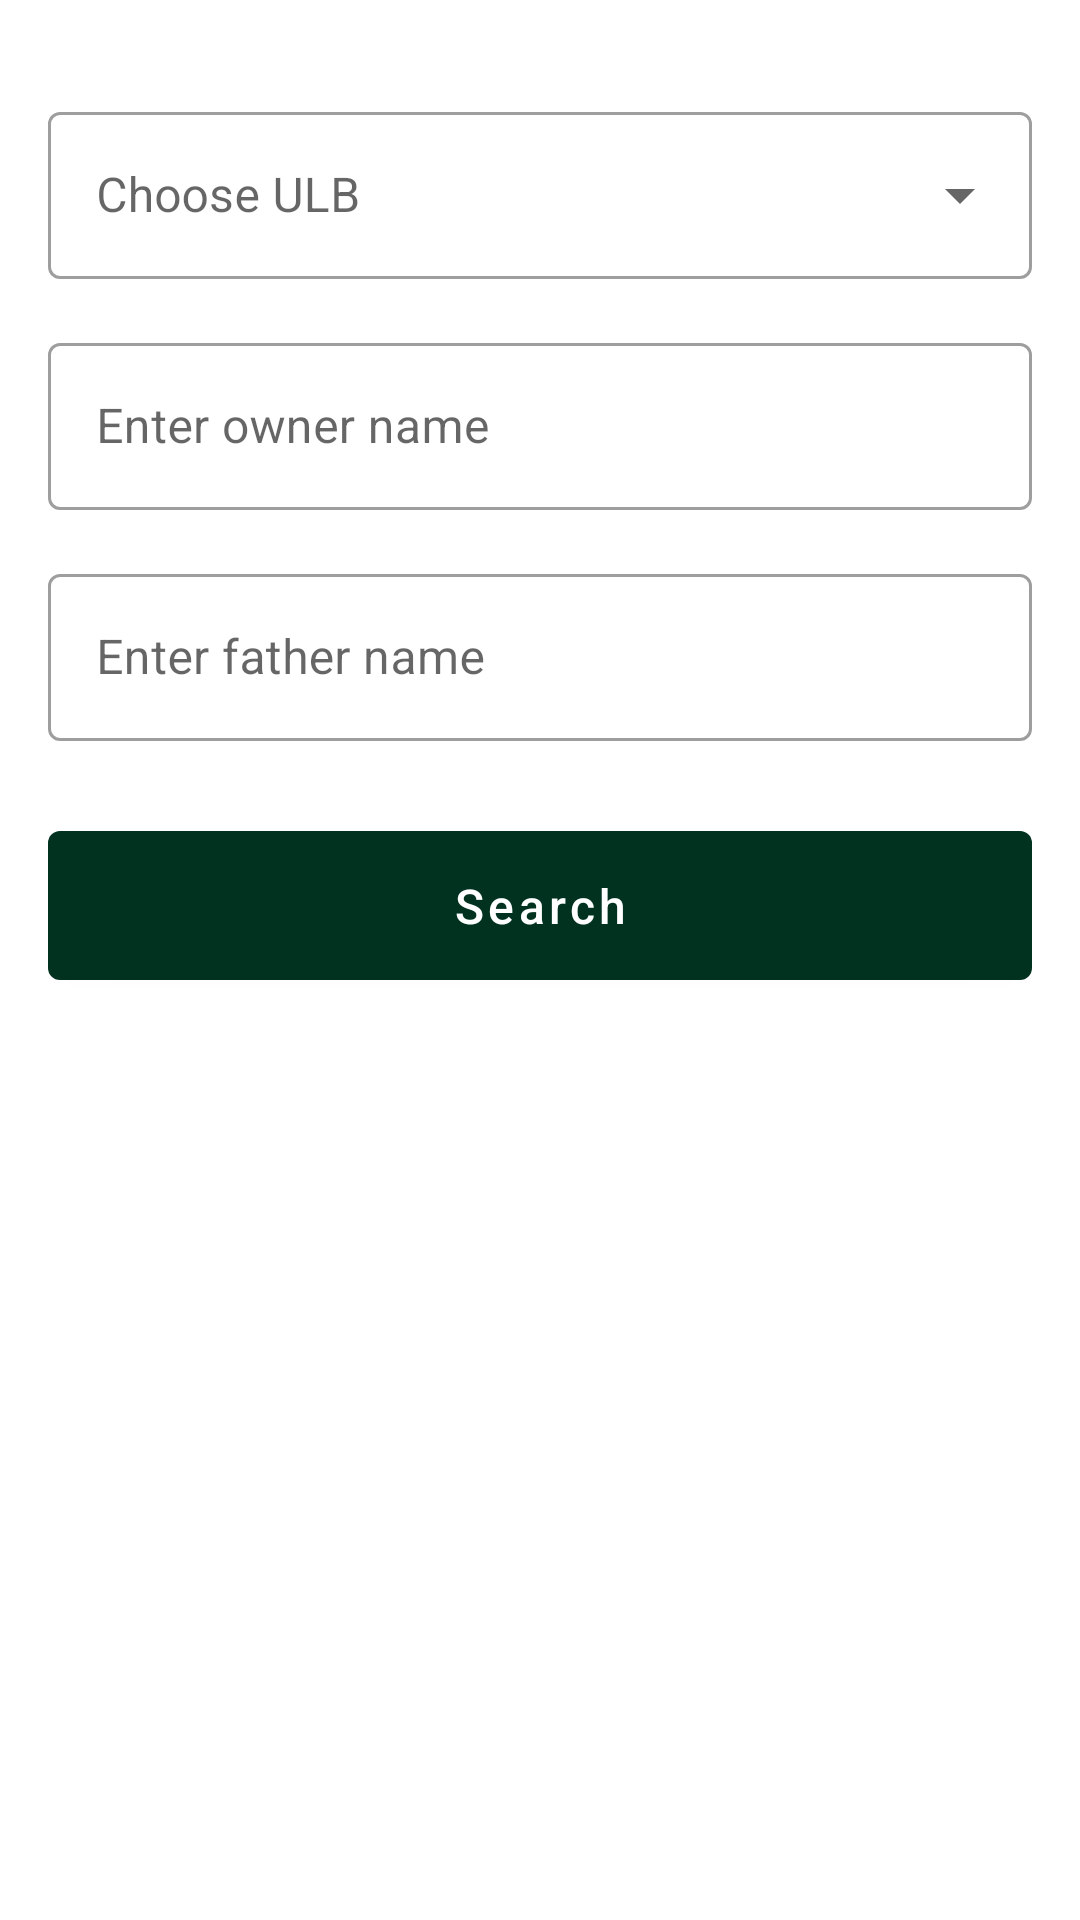

Reconstruct the res/layout file that produces this screen, plus the resources it refers to.
<!-- AndroidManifest.xml: application theme Theme.LDA -->
<!-- res/layout/fragment_by_owner_name.xml -->
<?xml version="1.0" encoding="utf-8"?>
<ScrollView xmlns:android="http://schemas.android.com/apk/res/android"
    android:layout_width="match_parent"
    android:layout_height="match_parent"
    xmlns:app="http://schemas.android.com/apk/res-auto"
    android:padding="16dp">

    <LinearLayout
        android:layout_width="match_parent"
        android:layout_height="wrap_content"
        android:orientation="vertical">









        <com.google.android.material.textfield.TextInputLayout
            style="@style/Widget.MaterialComponents.TextInputLayout.OutlinedBox.ExposedDropdownMenu"
            android:layout_width="match_parent"
            android:layout_height="wrap_content"
            android:layout_marginTop="16dp">

            <AutoCompleteTextView
                android:id="@+id/etUlb"
                android:layout_width="match_parent"
                android:layout_height="wrap_content"
                android:hint="Choose ULB"
                />
        </com.google.android.material.textfield.TextInputLayout>

        









        <com.google.android.material.textfield.TextInputLayout
            android:id="@+id/tilOwnerName"
            style="@style/Widget.MaterialComponents.TextInputLayout.OutlinedBox"
            android:layout_width="match_parent"
            android:layout_height="wrap_content"
            android:layout_marginTop="16dp">

            <com.google.android.material.textfield.TextInputEditText
                android:id="@+id/etOwnerName"
                android:layout_width="match_parent"
                android:layout_height="wrap_content"
                android:hint="Enter owner name"/>
        </com.google.android.material.textfield.TextInputLayout>


        









        <com.google.android.material.textfield.TextInputLayout
            android:id="@+id/tilFatherName"
            style="@style/Widget.MaterialComponents.TextInputLayout.OutlinedBox"
            android:layout_width="match_parent"
            android:layout_height="wrap_content"
            android:layout_marginTop="16dp">

            <com.google.android.material.textfield.TextInputEditText
                android:id="@+id/etFatherName"
                android:layout_width="match_parent"
                android:layout_height="wrap_content"
                android:hint="Enter father name"/>
        </com.google.android.material.textfield.TextInputLayout>



        
        <com.google.android.material.button.MaterialButton
            android:id="@+id/btnSearch"
            android:layout_width="match_parent"
            android:layout_height="wrap_content"
            android:layout_marginTop="24dp"
            android:text="Search"
            android:textAllCaps="false"
            android:textSize="16sp"
            android:padding="14dp"
            android:textColor="@android:color/white"/>

    </LinearLayout>

</ScrollView>
<!-- resources referenced by this layout -->
<resources>
  <style name="Theme.LDA" parent="Base.Theme.LDA" />
  <style name="Base.Theme.LDA" parent="Theme.MaterialComponents.Light.DarkActionBar">
          
          
          <item name="colorPrimaryDark">@color/primary</item>
          <item name="colorPrimary">@color/primary</item>
          <item name="colorSecondary">@color/secondary</item>
      </style>
  <color name="primary">#013220</color>
  <color name="secondary">#F8B400</color>
</resources>
